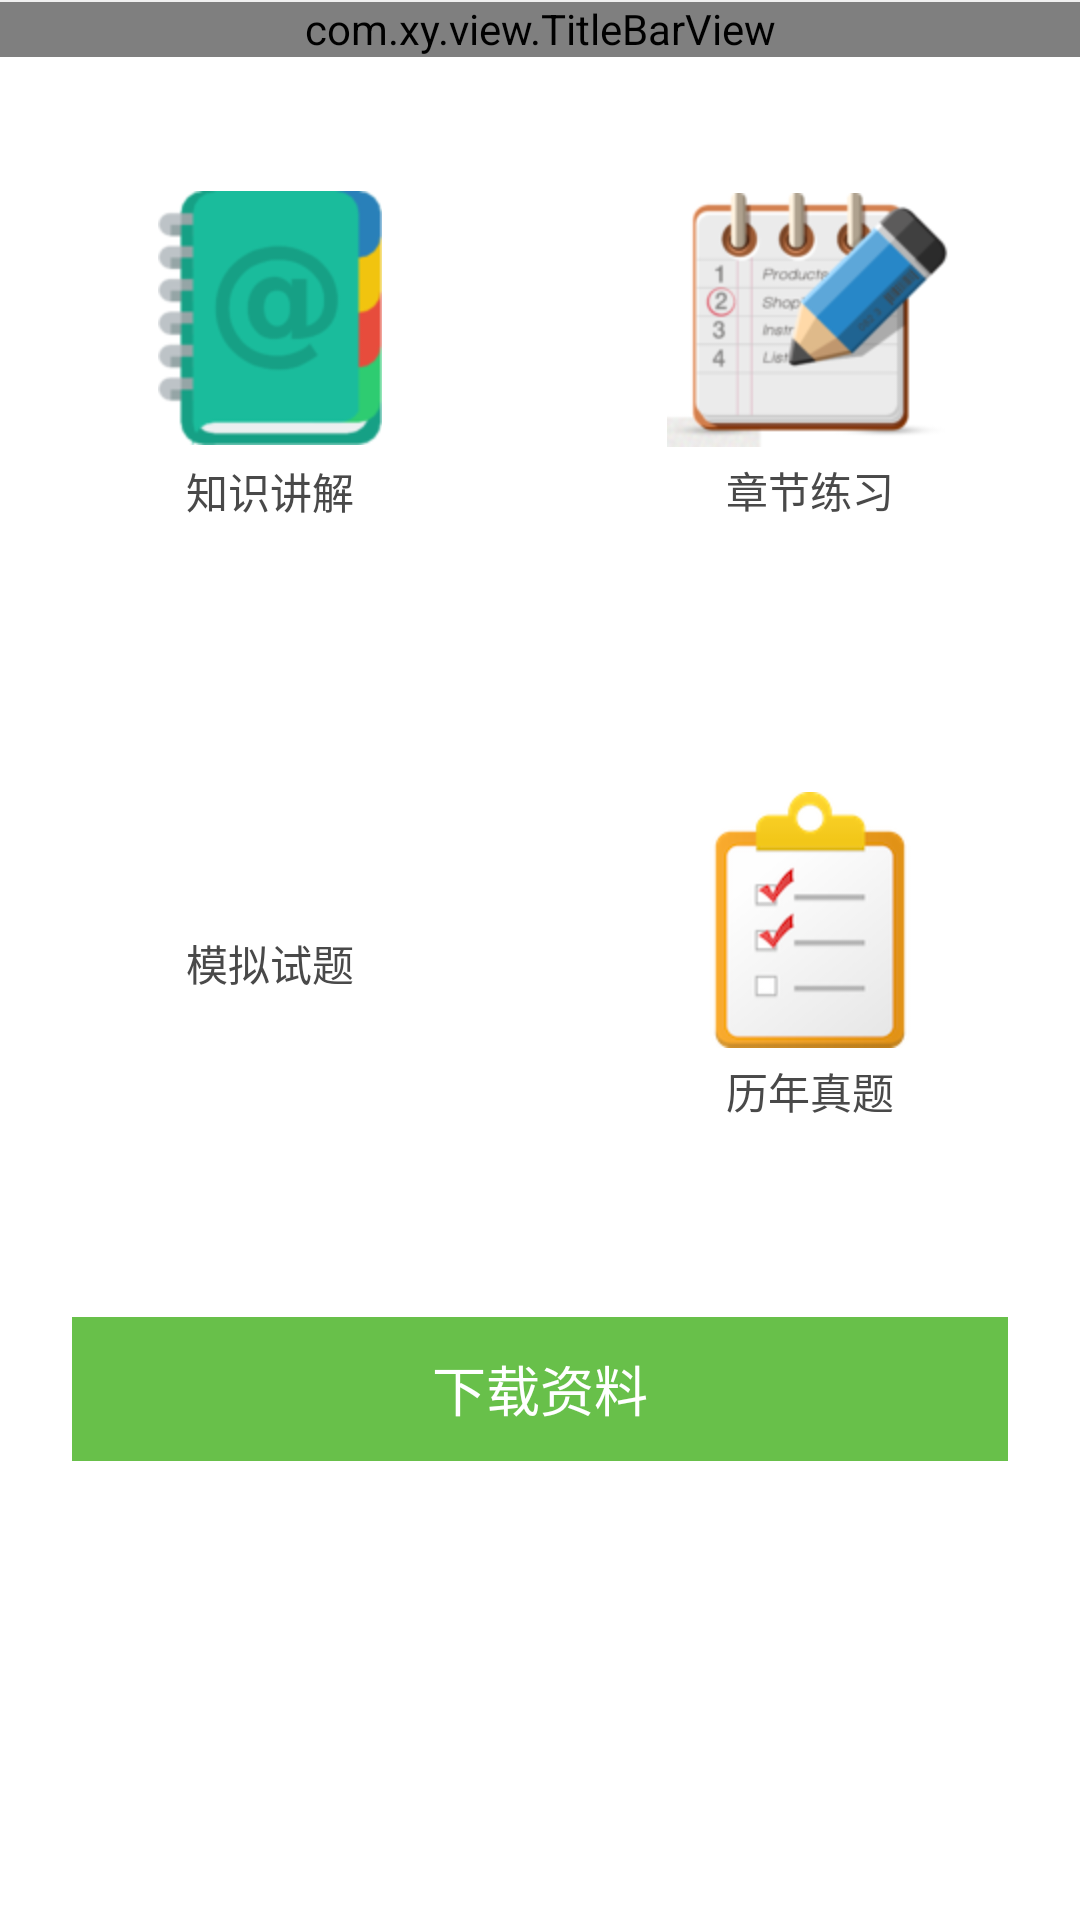

Reconstruct the res/layout file that produces this screen, plus the resources it refers to.
<!-- AndroidManifest.xml: activity theme Theme.main -->
<!-- res/layout/course_study.xml -->
<?xml version="1.0" encoding="utf-8"?>
<RelativeLayout
    xmlns:android="http://schemas.android.com/apk/res/android"
    android:id="@+id/content_frame"
    android:layout_width="fill_parent"
    android:layout_height="fill_parent"
    android:background="@color/lesson_bg"
    android:orientation="vertical">
    <com.xy.view.TitleBarView
        android:id="@+id/title"
        android:layout_width="match_parent"
        android:layout_height="wrap_content"
        />


    
    <LinearLayout
        android:id="@+id/one_ll"
        android:layout_below="@id/title"
        android:layout_width="fill_parent"
        android:layout_height="200dp"
        android:background="@color/lesson_bg"
        android:orientation="horizontal">

        <RelativeLayout
            android:id="@+id/lay_study_chapter"
            android:layout_width="0.0dip"
            android:layout_height="wrap_content"
            android:layout_gravity="center"
            android:layout_weight="1.0"
            android:background="@drawable/selector_class_index_item">

            <RelativeLayout
                android:id="@+id/course_study_chapter"
                android:layout_width="wrap_content"
                android:layout_height="wrap_content"
                android:layout_centerInParent="true">


                <ImageView
                    android:id="@+id/class_index_380_img"
                    android:layout_width="wrap_content"
                    android:layout_height="wrap_content"
                    android:layout_centerHorizontal="true"
                    android:src="@mipmap/course_book" />



                <TextView
                    android:id="@+id/class_index_380_class_context"
                    style="@style/TextStyle_14_6"
                    android:layout_width="wrap_content"
                    android:layout_height="wrap_content"
                    android:layout_below="@id/class_index_380_img"
                    android:layout_centerHorizontal="true"
                    android:layout_marginTop="@dimen/padding_5_normal"
                    android:text="@string/course_book" />
            </RelativeLayout>


        </RelativeLayout>

        <RelativeLayout
            android:id="@+id/lay_study_chapter_lx"
            android:layout_width="0.0dip"
            android:layout_height="wrap_content"
            android:layout_gravity="center"
            android:layout_weight="1.0"
            android:background="@drawable/selector_class_index_item">

            <RelativeLayout
                android:id="@+id/class_index_380_center_homework_view"
                android:layout_width="wrap_content"
                android:layout_height="wrap_content"
                android:layout_centerInParent="true">

                <ImageView
                    android:id="@+id/class_index_380_img2"
                    android:layout_width="wrap_content"
                    android:layout_height="wrap_content"
                    android:layout_centerHorizontal="true"
                    android:src="@mipmap/course_chapter_pt" />

                <TextView
                    android:id="@+id/class_index_380_class_context2"
                    style="@style/TextStyle_14_6"
                    android:layout_width="wrap_content"
                    android:layout_height="wrap_content"
                    android:layout_below="@id/class_index_380_img2"
                    android:layout_centerHorizontal="true"
                    android:layout_marginTop="@dimen/padding_4_normal"
                    android:text="@string/course_chapter_pt" />
            </RelativeLayout>


        </RelativeLayout>

        
    </LinearLayout>

    <View
        android:layout_width="fill_parent"
        android:layout_height="@dimen/padding_0.5_normal"
        android:background="#fff0f0f0" />


    
    <LinearLayout
        android:id="@+id/two_ll"
        android:layout_below="@id/one_ll"
        android:layout_width="fill_parent"
        android:layout_height="200dp"
        android:background="@color/lesson_bg"
        android:orientation="horizontal">

        <RelativeLayout
            android:id="@+id/lay_study_mn"
            android:layout_width="0.0dip"
            android:layout_height="wrap_content"
            android:layout_gravity="center"
            android:layout_weight="1.0"
            android:background="@drawable/selector_class_index_item">


            <RelativeLayout
                android:id="@+id/class_index_380_center_note_view"
                android:layout_width="wrap_content"
                android:layout_height="wrap_content"
                android:layout_centerInParent="true">

                <ImageView
                    android:id="@+id/class_index_380_img6"
                    android:layout_width="wrap_content"
                    android:layout_height="wrap_content"
                    android:layout_centerHorizontal="true"
                    android:src="@mipmap/test_paper" />

                <TextView
                    android:id="@+id/class_index_380_class_context6"
                    style="@style/TextStyle_14_6"
                    android:layout_width="wrap_content"
                    android:layout_height="wrap_content"
                    android:layout_below="@id/class_index_380_img6"
                    android:layout_centerHorizontal="true"
                    android:layout_marginTop="@dimen/padding_4_normal"
                    android:text="@string/course_moni" />
            </RelativeLayout>

            
        </RelativeLayout>

        <RelativeLayout
            android:id="@+id/lay_study_zt"
            android:layout_width="0.0dip"
            android:layout_height="wrap_content"
            android:layout_gravity="center"
            android:layout_weight="1.0"
            android:background="@drawable/selector_class_index_item">


            <RelativeLayout
                android:id="@+id/class_index_380_center_discuss_view"
                android:layout_width="wrap_content"
                android:layout_height="wrap_content"
                android:layout_centerInParent="true">

                <ImageView
                    android:id="@+id/class_index_380_img4"
                    android:layout_width="wrap_content"
                    android:layout_height="wrap_content"
                    android:layout_centerHorizontal="true"
                    android:src="@mipmap/course_linian" />

                <TextView
                    android:id="@+id/class_index_380_class_context4"
                    style="@style/TextStyle_14_6"
                    android:layout_width="wrap_content"
                    android:layout_height="wrap_content"
                    android:layout_below="@id/class_index_380_img4"
                    android:layout_centerHorizontal="true"
                    android:layout_marginTop="@dimen/padding_4_normal"
                    android:text="@string/course_linian" />
            </RelativeLayout>

            
        </RelativeLayout>

        
    </LinearLayout>


    <Button
        android:id="@+id/button_download"
        style="@style/Theme.Button.edit"
        android:layout_width="fill_parent"
        android:layout_height="wrap_content"
        android:layout_marginLeft="@dimen/defalut_margin_large"
        android:layout_marginRight="@dimen/defalut_margin_large"
        android:layout_marginTop="20dp"
        android:layout_below="@id/two_ll"
        android:text="@string/download_course_btn" />

    <View
        android:layout_width="fill_parent"
        android:layout_height="@dimen/padding_0.5_normal"
        android:background="#fff0f0f0" />



</RelativeLayout>
<!-- resources referenced by this layout -->
<resources>
  <color name="lesson_bg">#ffffffff</color>
  <dimen name="defalut_margin_large">24.0dip</dimen>
  <dimen name="padding_0.5_normal">0.5dip</dimen>
  <dimen name="padding_4_normal">4.0dip</dimen>
  <dimen name="padding_5_normal">5.0dip</dimen>
  <!-- drawable selector_class_index_item (drawable) -->
  <?xml version="1.0" encoding="utf-8"?>
  <selector
    xmlns:android="http://schemas.android.com/apk/res/android">
      <item android:state_pressed="true">
          <color android:color="#fff7f7f7" />
      </item>
      <item android:state_selected="true">
          <color android:color="#fff7f7f7" />
      </item>
      <item android:state_focused="true">
          <color android:color="#fff7f7f7" />
      </item>
      <item>
          <color android:color="#ffffffff" />
      </item>
  </selector>
  <!-- drawable selector_qa_background (drawable) -->
  <?xml version="1.0" encoding="utf-8"?>
  <selector
    xmlns:android="http://schemas.android.com/apk/res/android">
      <item android:state_pressed="true" android:drawable="@mipmap/home_icon_qa_pressed" />
      <item android:state_enabled="false" android:drawable="@mipmap/home_icon_qa_pressed" />
      <item android:drawable="@mipmap/home_icon_qa" />
  </selector>
  <!-- drawable selector_st_background (drawable) -->
  <?xml version="1.0" encoding="utf-8"?>
  <selector
    xmlns:android="http://schemas.android.com/apk/res/android">
      <item android:state_pressed="true" android:drawable="@mipmap/home_icon_classmate_pressed" />
      <item android:state_enabled="false" android:drawable="@mipmap/home_icon_classmate_disable" />
      <item android:drawable="@mipmap/home_icon_classmate" />
  </selector>
  <!-- mipmap course_book: png bitmap (mipmap-hdpi, 7379 bytes) -->
  <!-- mipmap course_chapter_pt: png bitmap (mipmap-hdpi, 15071 bytes) -->
  <!-- mipmap course_linian: png bitmap (mipmap-hdpi, 11689 bytes) -->
  <string name="course_book">知识讲解</string>
  <string name="course_chapter_pt">章节练习</string>
  <string name="course_linian">历年真题</string>
  <string name="course_moni">模拟试题</string>
  <string name="download_course_btn">下载资料</string>
  <style name="TextStyle_10_3">
          <item name="android:textSize">@dimen/text_size_12</item>
          <item name="android:textStyle">normal</item>
          <item name="android:textColor">#ffababab</item>
      </style>
  <style name="TextStyle_14_6">
          <item name="android:textSize">@dimen/text_size_14</item>
          <item name="android:textStyle">normal</item>
          <item name="android:textColor">#ff494949</item>
      </style>
  <style name="Theme.Button.edit" parent="@style/Theme">
          <item name="android:textColor">@color/white</item>
          <item name="android:gravity">center</item>
          <item name="android:background">@color/login_def_bg_head_color</item>
          <item name="android:textSize">18.0sp</item>
          <item name="android:minHeight">48.0dip</item>
      </style>
  <style name="Theme.main" parent="android:style/Theme.Holo.Light">
          <item name="android:windowAnimationStyle">@null</item>
          <item name="android:windowNoTitle">true</item>
          
          <item name="android:windowIsTranslucent">true</item>
      </style>
  <dimen name="text_size_12">12.0sp</dimen>
  <dimen name="text_size_14">14.0sp</dimen>
  <style name="Theme" />
  <color name="white">#ffffffff</color>
  <color name="login_def_bg_head_color">#ff68c04a</color>
</resources>
